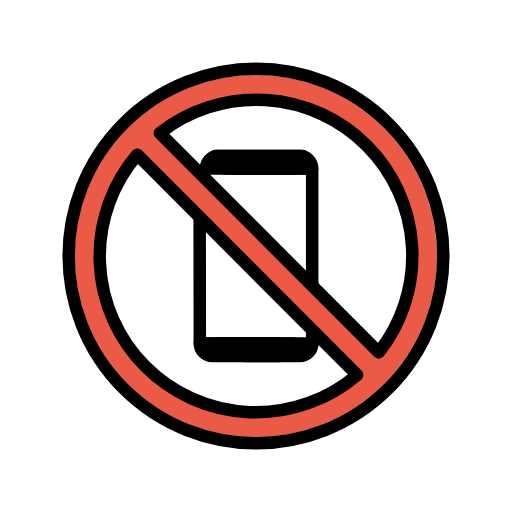
t = 0.00 s
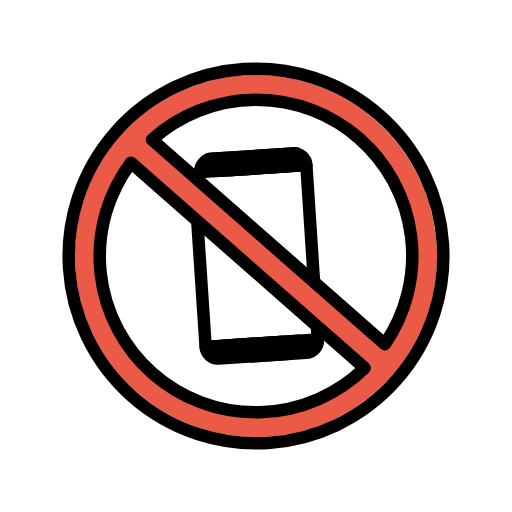
t = 0.53 s
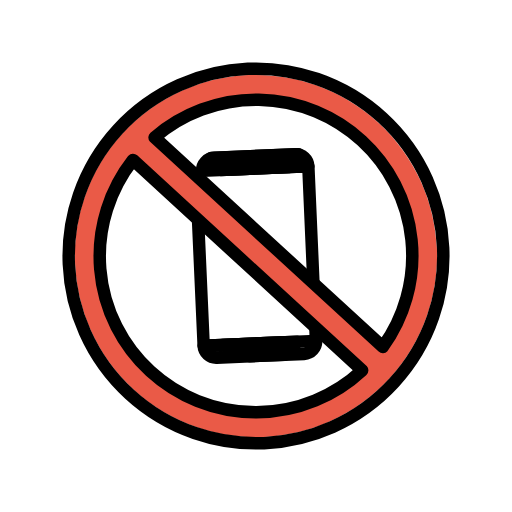
t = 0.88 s
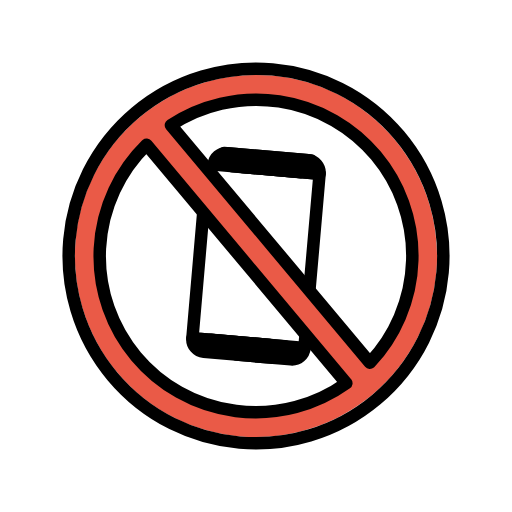
t = 1.40 s
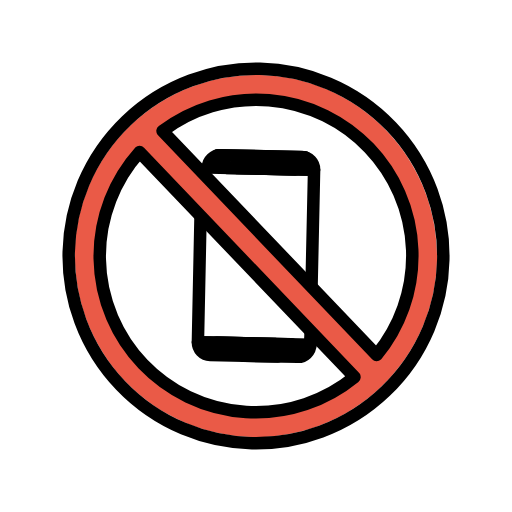
t = 1.93 s
t = 2.28 s: frame unchanged from t = 0.00 s, image omitted

The animated SVG that drew these frames (rendered in a browser with its animation timeline set to each time). Animation: 1 SMIL element (animateTransform=1); one cycle of 2.80 s, repeats indefinitely.

<?xml version='1.0' encoding='utf-8'?>
<svg xmlns="http://www.w3.org/2000/svg" id="emoji" viewBox="-5 -5 82 82" version="1.1" width="200" height="200" role="img">
  <title>OpenMoji: no mobile phones</title><g><g id="color">
    <circle cx="36" cy="36" r="26" fill="#fff" />
    <path fill="none" d="m29.48 20h13.52c1.104 0 2 0.8955 2 2v13.52" />
    <path fill="none" d="m42.52 52h-13.52c-1.104 0-2-0.8955-2-2v-13.52" />
    <polyline fill="#fff" stroke-linecap="round" stroke-linejoin="round" stroke-miterlimit="10" stroke-width="2" points="27 37.48 27 50 39.52 50" />
    <path fill="#fff" stroke-linecap="round" stroke-linejoin="round" stroke-miterlimit="10" stroke-width="2" d="m41.52 52h-12.52c-1.104 0-2-0.8955-2-2h12.52l2 2z" />
    <polyline fill="#fff" stroke-linecap="round" stroke-linejoin="round" stroke-miterlimit="10" stroke-width="2" points="45 34.52 45 22 32.48 22" />
    <path fill="#fff" stroke-linecap="round" stroke-linejoin="round" stroke-miterlimit="10" stroke-width="2" d="m30.48 20h12.52c1.104 0 2 0.8955 2 2h-12.52l-2-2z" />
    <path fill="#ea5a47" stroke-miterlimit="10" d="m36 7c-16.02 0-29 12.98-29 29s12.98 29 29 29 29-12.98 29-29-12.98-29-29-29zm-25.21 29.27c0-5.075 3.417-12.69 6.202-16.49l35.2 35.27c-3.805 2.784-10.93 5.904-16.01 5.904-12.7 0-25.39-11.98-25.39-24.68zm44.87 15.18-35.06-35.13c3.805-2.784 10.77-5.441 15.84-5.441 12.7 0 24.68 12.25 24.68 24.95 0 5.075-2.686 11.81-5.47 15.62z" />
  </g>
  <g id="line" fill="none" stroke="#000" stroke-linejoin="round" stroke-width="2">
    <path stroke-miterlimit="10" d="m26.98 29.58 0.02 20.42h12.52" />
    <path stroke-miterlimit="10" d="m45.02 47.56-0.04817 2.882" />
    <path stroke-linecap="round" stroke-miterlimit="10" d="m39.87 52h-10.87c-1.104 0-2-0.8955-2-2h15.02z" />
    <path stroke-miterlimit="10" d="m45 40.7v-18.7h-12.52" />
    <path stroke-linecap="round" stroke-miterlimit="10" d="m29.48 20h13.52c1.104 0 2 0.8955 2 2h-14.02z" />
    <circle cx="36" cy="36" r="30" stroke-linecap="round" />
    <path stroke-linecap="round" d="m55.66 51.44a24.99 24.99 0 0 0-35.06-35.13z" />
    <path stroke-linecap="round" d="m16.99 19.77a24.99 24.99 0 0 0 35.2 35.27z" />
    <path stroke-linecap="round" stroke-miterlimit="10" d="m43.5 20h-13.52c-1.104 0-2 0.8955-2 2h14.02z" />
    <path stroke-linecap="round" stroke-miterlimit="10" d="m34.26 52h8.76c1.104 0 2-0.8955 2-2h-15.02z" />
  </g>
<animateTransform attributeName="transform" type="rotate" values="0 36 36;-5 36 36;5 36 36;0 36 36;0 36 36" dur="2.8s" repeatCount="indefinite" /></g></svg>
